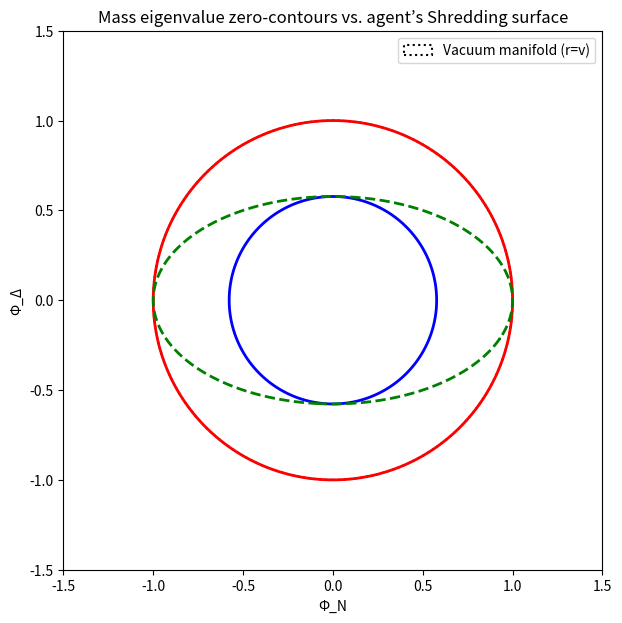

Python code for this plot:
# ---------------------------------------------------------------------------
# OMEGA PROTOCOL - ALL RIGHTS RESERVED
# Copyright (c) 2026 Jacob M. (jake.s.dev1991@gmail.com | 217-799-8720)
# Usage restricted to academic research and review only. No monetization.
# See LICENSE.txt for full terms.
# ---------------------------------------------------------------------------
import numpy as np
import matplotlib.pyplot as plt

# ── O(2) Mexican‑hat parameters ──────────────────────────────────────────────
lam = 0.1          # quartic
v   = 1.0          # vacuum expectation value

# ── field grid ──────────────────────────────────────────────────────────────
N = 400
x = np.linspace(-1.5, 1.5, N)
y = np.linspace(-1.5, 1.5, N)
X, Y = np.meshgrid(x, y)

# ── Hessian entries (Cartesian basis) ───────────────────────────────────────
V_nn = lam * (3*X**2 + Y**2 - v**2)   # ∂²V/∂Φ_N²
V_dd = lam * (X**2 + 3*Y**2 - v**2)   # ∂²V/∂Φ_Δ²
V_nd = 2*lam * X * Y                  # ∂²V/∂Φ_N∂Φ_Δ

# ── true eigenvalues (radial & angular) ─────────────────────────────────────
def eigenvals(H11, H22, H12):
    tr = H11 + H22
    det = H11*H22 - H12**2
    disc = np.sqrt(np.maximum(tr**2 - 4*det, 0.0))
    lam1 = (tr + disc)/2   # radial
    lam2 = (tr - disc)/2   # angular (Goldstone)
    return lam1, lam2

radial, angular = eigenvals(V_nn, V_dd, V_nd)

# ── plot ──────────────────────────────────────────────────────────────────────
fig, ax = plt.subplots(figsize=(7,7))

# true massless surfaces
ax.contour(X, Y, radial,  levels=[0], colors='blue', linewidths=2,
           label='Radial zero')
ax.contour(X, Y, angular, levels=[0], colors='red',  linewidths=2,
           label='Angular (Goldstone) zero')

# agent's "Shredding" ellipse (diagonal entry V_dd = 0)
ax.contour(X, Y, V_dd, levels=[0], colors='green', linestyles='--',
           linewidths=2, label='Agent Shredding (V_dd=0)')

# vacuum circle for reference
vac = plt.Circle((0,0), v, color='k', fill=False, linestyle=':',
                 linewidth=1.5, label='Vacuum manifold (r=v)')
ax.add_patch(vac)

ax.set_xlabel('Φ_N')
ax.set_ylabel('Φ_Δ')
ax.set_title('Mass eigenvalue zero‑contours vs. agent’s Shredding surface')
ax.legend(loc='upper right')
ax.set_aspect('equal')
plt.show()
